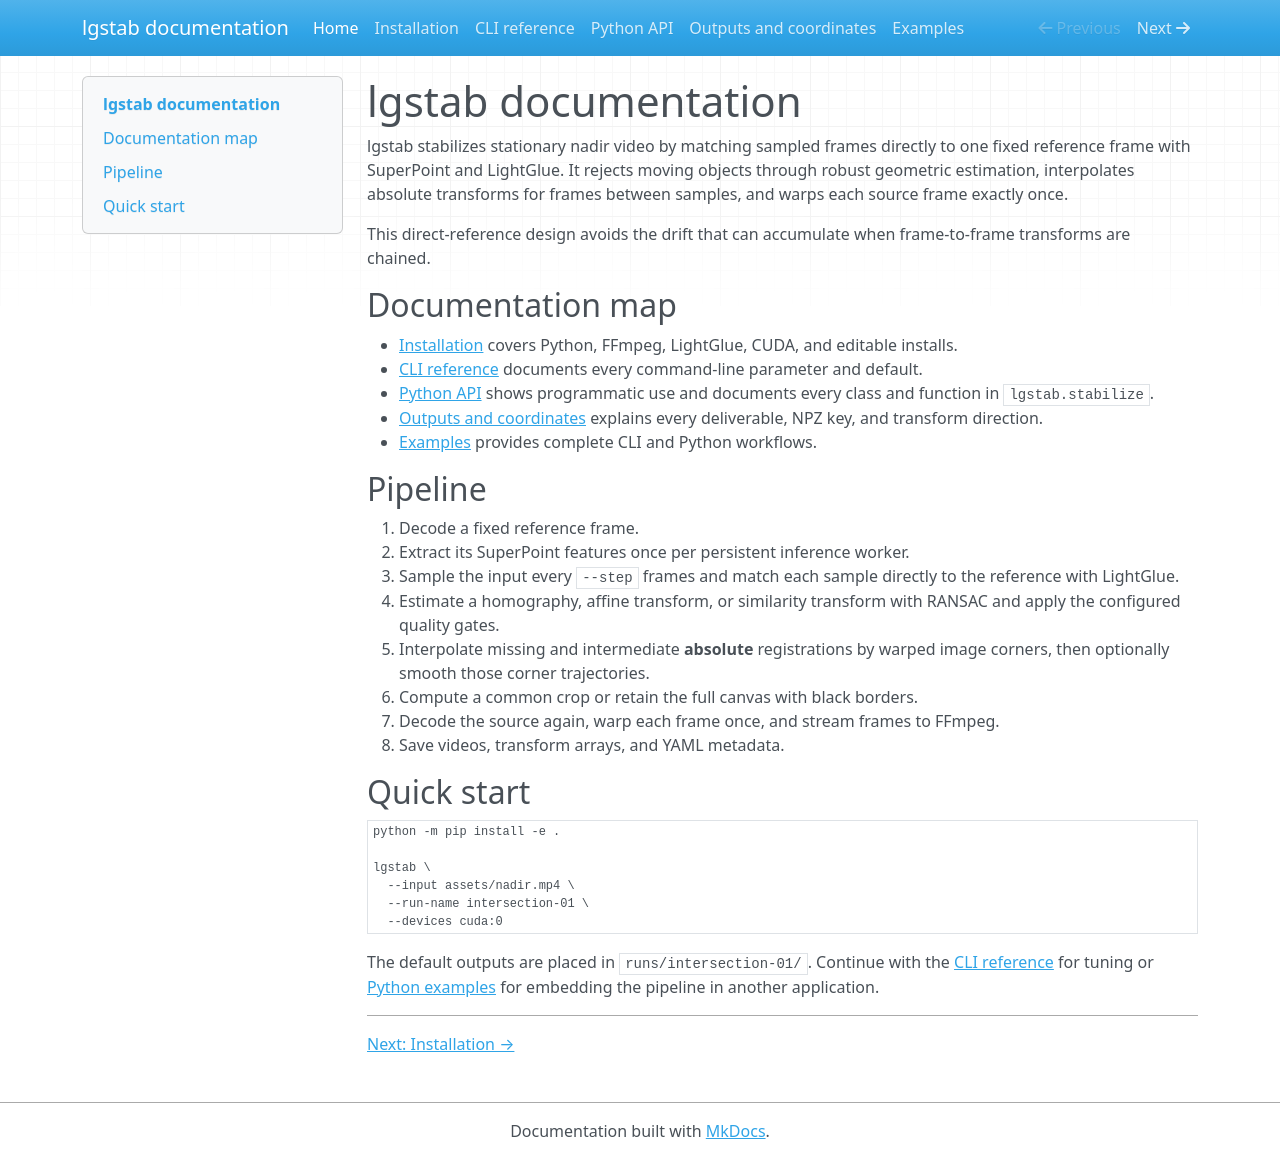

repository: hamimmahmud0/costab · page: index.html · generator: mkdocs

# lgstab documentation

lgstab stabilizes stationary nadir video by matching sampled frames directly
to one fixed reference frame with SuperPoint and LightGlue. It rejects moving
objects through robust geometric estimation, interpolates absolute transforms
for frames between samples, and warps each source frame exactly once.

This direct-reference design avoids the drift that can accumulate when
frame-to-frame transforms are chained.

## Documentation map

- [Installation](installation.md) covers Python, FFmpeg, LightGlue, CUDA, and
  editable installs.
- [CLI reference](cli.md) documents every command-line parameter and default.
- [Python API](python-api.md) shows programmatic use and documents every class
  and function in `lgstab.stabilize`.
- [Outputs and coordinates](outputs.md) explains every deliverable, NPZ key,
  and transform direction.
- [Examples](examples.md) provides complete CLI and Python workflows.

## Pipeline

1. Decode a fixed reference frame.
2. Extract its SuperPoint features once per persistent inference worker.
3. Sample the input every `--step` frames and match each sample directly to
   the reference with LightGlue.
4. Estimate a homography, affine transform, or similarity transform with
   RANSAC and apply the configured quality gates.
5. Interpolate missing and intermediate **absolute** registrations by warped
   image corners, then optionally smooth those corner trajectories.
6. Compute a common crop or retain the full canvas with black borders.
7. Decode the source again, warp each frame once, and stream frames to FFmpeg.
8. Save videos, transform arrays, and YAML metadata.

## Quick start

```bash
python -m pip install -e .

lgstab \
  --input assets/nadir.mp4 \
  --run-name intersection-01 \
  --devices cuda:0
```

The default outputs are placed in `runs/intersection-01/`. Continue with the
[CLI reference](cli.md) for tuning or [Python examples](examples.md#python-examples)
for embedding the pipeline in another application.

---

[Next: Installation →](installation.md)
